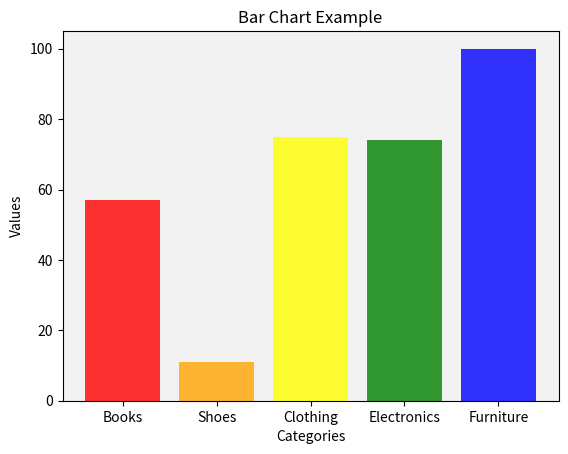

This chart was generated by the following Python code:
import matplotlib.pyplot as plt
import pandas as pd
from random import randint

from scipy.stats import alpha

# Bar Charts: Ideal for categorical comparisons.
# Sample data
df = pd.DataFrame({
    'Product': ['Books', 'Shoes', 'Clothing', 'Electronics', 'Furniture'],
    'Sales': [randint(10, 100) for i in range(5)]
})

# Plot the bar chart with random colors for each bar
plt.bar(df['Product'], df['Sales'], color=['red', 'orange', 'yellow', 'green', 'blue'], alpha = 0.8)
# Add Title
plt.title('Bar Chart Example')
# Add Labels
plt.xlabel('Categories')
plt.ylabel('Values')
# Change background color
plt.gca().set_facecolor('#f2f2f2')
# Show the plot
plt.show()